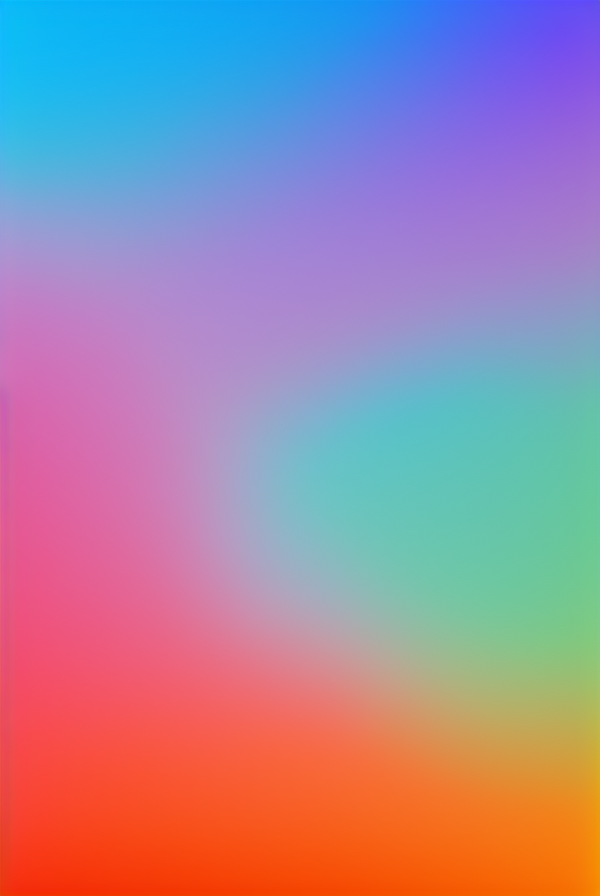
Generation parameters embedded in this image by AUTOMATIC1111 Stable Diffusion web UI or a fork of it (Forge, ...) (PNG 'parameters' text chunk):
gradient background, smooth, fade, (texture:1.1), 
Negative prompt: (spots:1.2), dark, dim, dull, tarnished,
Steps: 20, Sampler: Euler a, CFG scale: 9, Seed: 3144561704, Size: 600x900, Model hash: 6ce0161689, Model: v1-5-pruned-emaonly, Version: 1.5.0